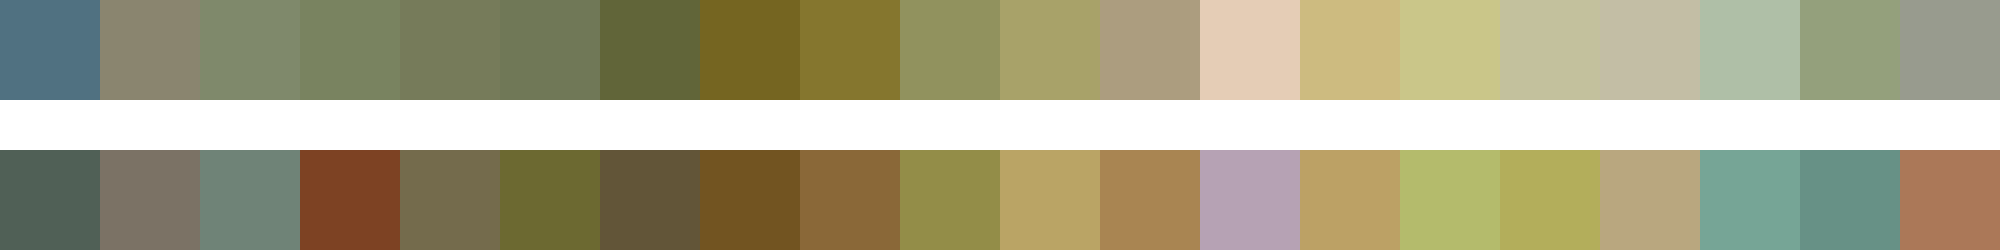

Data behind this chart, as committed beside it:
#507181	#8a856f	#7f896b	#798360	#767b5a	#707857	#616539	#756521	#85762e	#91925e	#a8a269	#ac9d7f	#e5cdb6	#cdbb80	#cac689	#c3c19d	#c3bea5	#afbfa7	#94a07c	#989b8e
#506056	#7b7265	#6f8377	#7d4223	#746b4c	#6c6931	#625538	#725421	#8a6838	#938d48	#baa465	#a98552	#b6a2b4	#bca165	#b4bb6c	#b3ae5b	#b9a77f	#76a596	#679186	#ab7858
